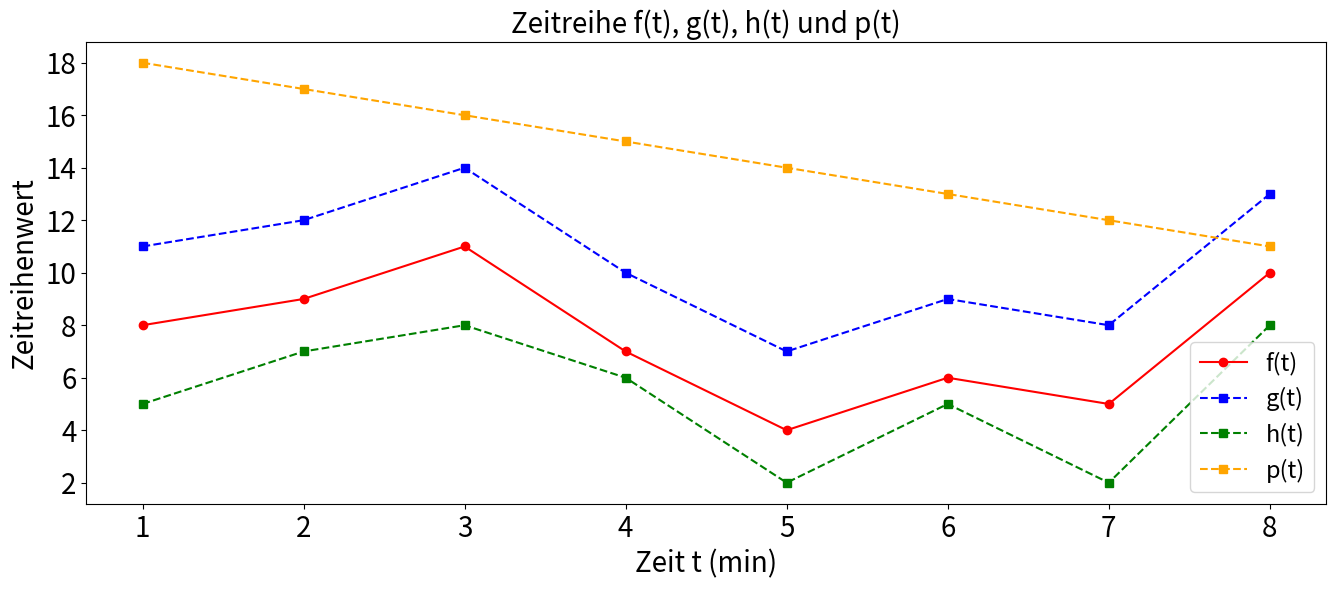

This figure's Python source: (Note: this script raises an exception after producing the figure.)
import pandas as pd # This is always assumed but is included here as an introduction.
import numpy as np
import matplotlib.pyplot as plt
from scipy import optimize
from scipy import signal

def plot_kurven_glatt(t, y1, y2, y3,y4,title, xlabel, ylabel, label1, label2,label3,label4, png_datei, dpi=100):
    plt.figure(figsize=(16, 6))
    plt.xticks(fontsize=20)
    plt.yticks(fontsize=20)

    plt.plot(t, y1,'o-', color='red', label=label1)
    plt.plot(t, y2,'s--', color='blue', label=label2)
    plt.plot(t, y3, 's--', color='green', label=label3)
    plt.plot(t, y4, 's--', color='orange', label=label4)
    #plt.plot(haushalt1.index, haushalt1, 'o-', color='red', label=label1)
    #plt.plot(haushalt2.index, haushalt2, 's--', color='blue', label=label2)
    plt.xlabel(xlabel, fontsize=20)
    plt.ylabel(ylabel, fontsize=20)
    plt.title(title, fontsize=20, ha='center')
    plt.legend(loc='best', fontsize=17)  # fuer label
    plt.savefig(png_datei, bbox_inches='tight')
    #plt.savefig('datasets/test.png', bbox_inches='tight')
    plt.show()

def plot_kurven_glatt_xcorr(t, y1, y2, y3,title, xlabel, ylabel, label1, label2,label3, png_datei, dpi=100):
    plt.figure(figsize=(16, 6))
    plt.xticks(fontsize=20)
    plt.yticks(fontsize=20)

    plt.plot(t, y1,'s--', color='blue', label=label1)
    plt.plot(t, y2, 's--', color='green', label=label2)
    plt.plot(t, y3, 's--', color='orange', label=label3)
    #plt.plot(haushalt1.index, haushalt1, 'o-', color='red', label=label1)
    #plt.plot(haushalt2.index, haushalt2, 's--', color='blue', label=label2)
    plt.xlabel(xlabel, fontsize=20)
    plt.ylabel(ylabel, fontsize=20)
    plt.title(title, fontsize=20, ha='center')
    plt.legend(loc='best', fontsize=17)  # fuer label
    plt.savefig(png_datei, bbox_inches='tight')
    #plt.savefig('datasets/test.png', bbox_inches='tight')
    plt.show()

def xcorr(x,y):
    xcorr_wert = signal.correlate(x, y, mode='full', method='direct')
    return xcorr_wert

t = [1,2,3,4,5,6,7,8]

f = [8,9,11,7,4,6,5,10] #original
g = [11,12,14,10,7,9,8,13]
h = [5,7,8,6,2,5,2,8]
p = [18,17,16,15,14,13,12,11]

plot_kurven_glatt(t,f,g,h,p,title='Zeitreihe f(t), g(t), h(t) und p(t)',xlabel='Zeit t (min)', ylabel='Zeitreihenwert',
                       label1='f(t)',label2='g(t)',label3='h(t)',label4='p(t)',png_datei='datasets/Grundlage_Correlation.png')
print('f,g')
print(np.cov(f,g)[0,1])
print(np.corrcoef(f,g)[0,1])

print('f,h')
print(np.cov(f,h)[0,1])
print(np.corrcoef(f,h)[0,1])

print('f,p')
print(np.cov(f,p)[0,1])
print(np.corrcoef(f,p)[0,1])

xcorr_fg = xcorr(f,g)
xcorr_fh = xcorr(f,h)
xcorr_fp = xcorr(f,p)
xcorr_index = np.arange(1, len(xcorr_fg)+1, step=1)
plot_kurven_glatt_xcorr(xcorr_index, xcorr_fg, xcorr_fh, xcorr_fp, title='Kreuzkorrelation   f(t) x g(t)   f(t) x h(t)   f(t) x p(t)',
                        xlabel='Zeitverschiebung (min)',ylabel='Kreuzkorrelationswert', label1='f(t) x g(t)',label2='f(t) x h(t)',label3='f(t) x p(t)',
                        png_datei='datasets/Grundlage_Kreuzkorrelation.png')

print(xcorr_fg)
print(xcorr_fh)
print(xcorr_fp)

